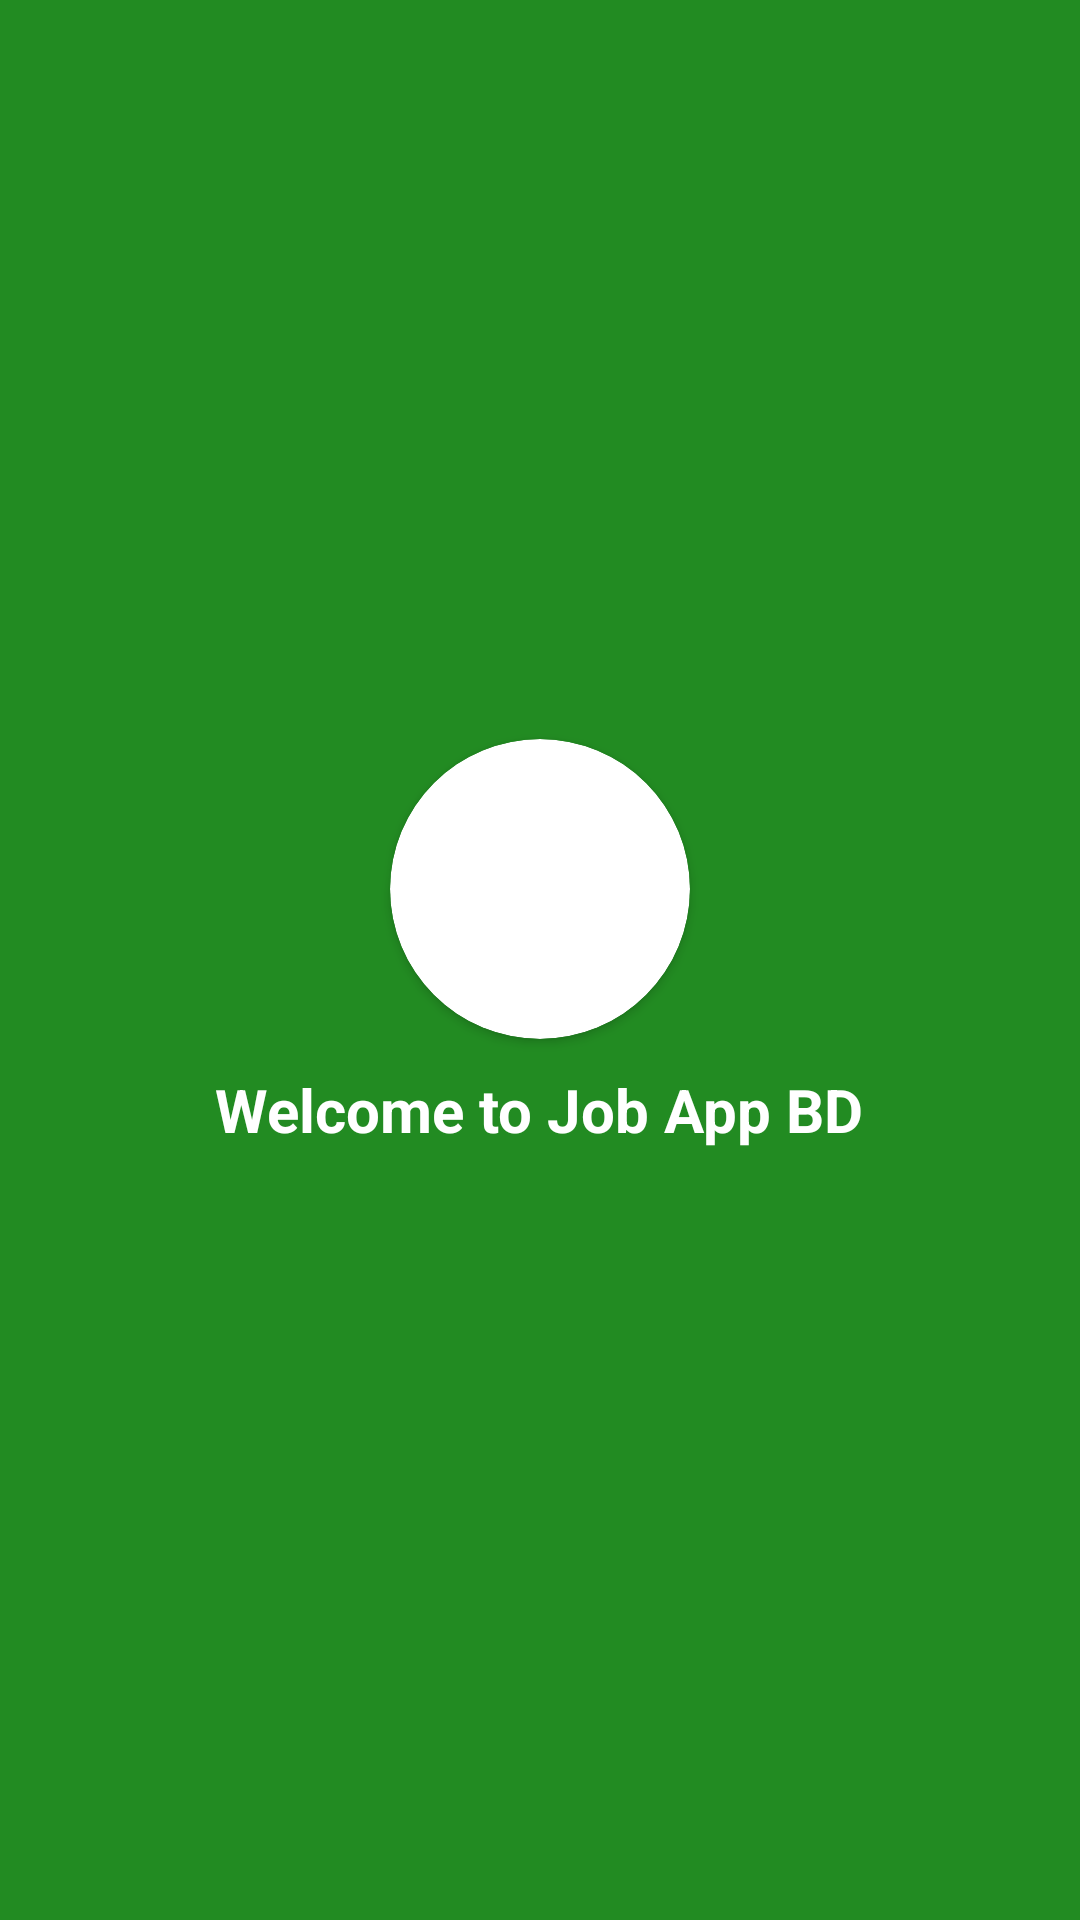

Android layout source for this screen:
<!-- AndroidManifest.xml: activity theme AppTheme -->
<!-- res/layout/activity_splash_screen.xml -->
<?xml version="1.0" encoding="utf-8"?>
<LinearLayout xmlns:android="http://schemas.android.com/apk/res/android"
    xmlns:app="http://schemas.android.com/apk/res-auto"
    xmlns:tools="http://schemas.android.com/tools"
    android:layout_width="match_parent"
    android:layout_height="match_parent"
    android:background="@color/primary_color"
    android:fitsSystemWindows="false"
    android:gravity="center"
    android:orientation="vertical"
    tools:context=".Activity.SplashScreenActivity">

    <androidx.cardview.widget.CardView
        app:cardCornerRadius="50dp"
        android:layout_width="wrap_content"
        android:layout_height="wrap_content">

        <ImageView
            android:padding="6dp"
            android:id="@+id/appLogoId"
            android:layout_width="100dp"
            android:layout_height="100dp"
            android:layout_gravity="center"
            android:contentDescription="@string/app_name"
            android:src="@drawable/app_logo" />

    </androidx.cardview.widget.CardView>

    <TextView
        android:layout_width="wrap_content"
        android:layout_height="wrap_content"
        android:padding="10dp"
        android:text="Welcome to Job App BD"
        android:textColor="@color/white"
        android:textSize="20sp"
        android:textStyle="bold"
        tools:ignore="HardcodedText" />

</LinearLayout>
<!-- resources referenced by this layout -->
<resources>
  <color name="primary_color">#228B22</color>
  <color name="white">#FFFFFFFF</color>
  <string name="app_name">JOBappBD</string>
  
      // private static final String APP_WEB_URL = "https://governmentjobnews.com.bd";
      // private static final String FREE_APP_WEB_URL =
      "https://www.0.discoverapp.com/https/governmentjobnews.com.bd/";
  <style name="AppTheme" parent="Theme.AppCompat.Light.NoActionBar">
          <item name="colorPrimary">@color/primary_color</item>
          <item name="colorPrimaryDark">@color/primary_color</item>
          <item name="colorAccent">@color/primary_color</item>
          <item name="android:statusBarColor">@color/primary_color</item>
      </style>
</resources>
